Run: headless pygame with SDL's dummy video driver; simulated clock (each Clock.tick advances the game by its frame time, no real sleeping); random seed 0; keys injected as events and as key.get_pressed() state; mouse plan: one left click at the window centre at the start of phase 2, then a move to the lower-right quarter at the start of phase 3.
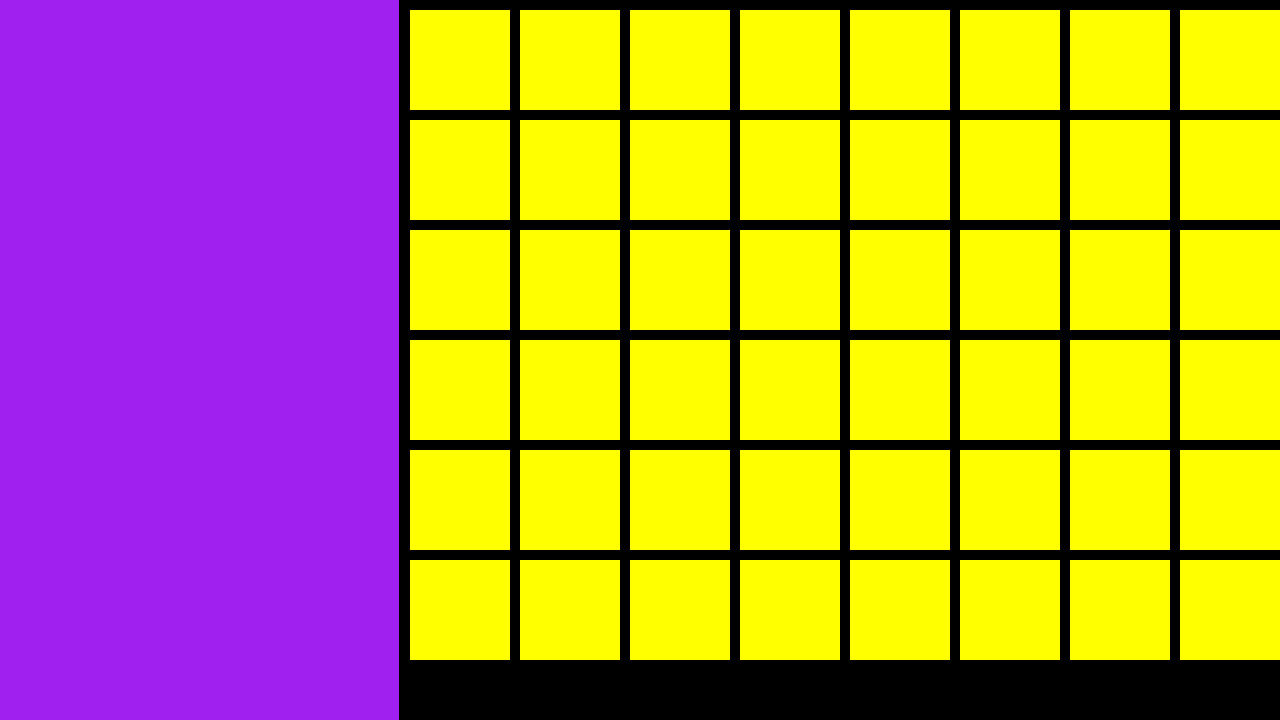
Frame 1 of 4 · flips 1–60 · no input
Frame 2 of 4 · flips 61–180 · clicked the window centre · tapped SPACE, RETURN · held RIGHT (→), D · screen unchanged from frame 1, image omitted
Frame 3 of 4 · flips 181–300 · moved the mouse to the lower-right quarter · held DOWN (↓), S · screen unchanged from frame 2, image omitted
Frame 4 of 4 · flips 301–420 · held LEFT (←), A, UP (↑), W · screen unchanged from frame 3, image omitted

The pygame program that drew these frames:

import pygame

pygame.init()
screen = pygame.display.set_mode((1280,720))
clock = pygame.time.Clock()
running = True

while running:
    screen.fill("black")

    for event in pygame.event.get():
        if event.type == pygame.QUIT:
            running = False
        elif event.type == pygame.MOUSEBUTTONDOWN:
            if pygame.mouse.get_pressed()[0]:
                print("hello")

    #lewa Strona Modul operacji
    pygame.draw.rect(screen,"purple",(0,0,400,720))

    #Prawa Strona Modul mapy
    pygame.draw.rect(screen, "black", (401, 0, 880, 720))

    x = 410
    for row in range(8):
        y = 10
        for column in range(6):
            pygame.draw.rect(screen, "yellow", (x, y, 100, 100))
            y = y + 110
        x = x + 110


    pygame.draw.line(screen, "black", (400, 0), (400, 720), width=3)

    pygame.display.update()
    clock.tick(60)

pygame.quit()
